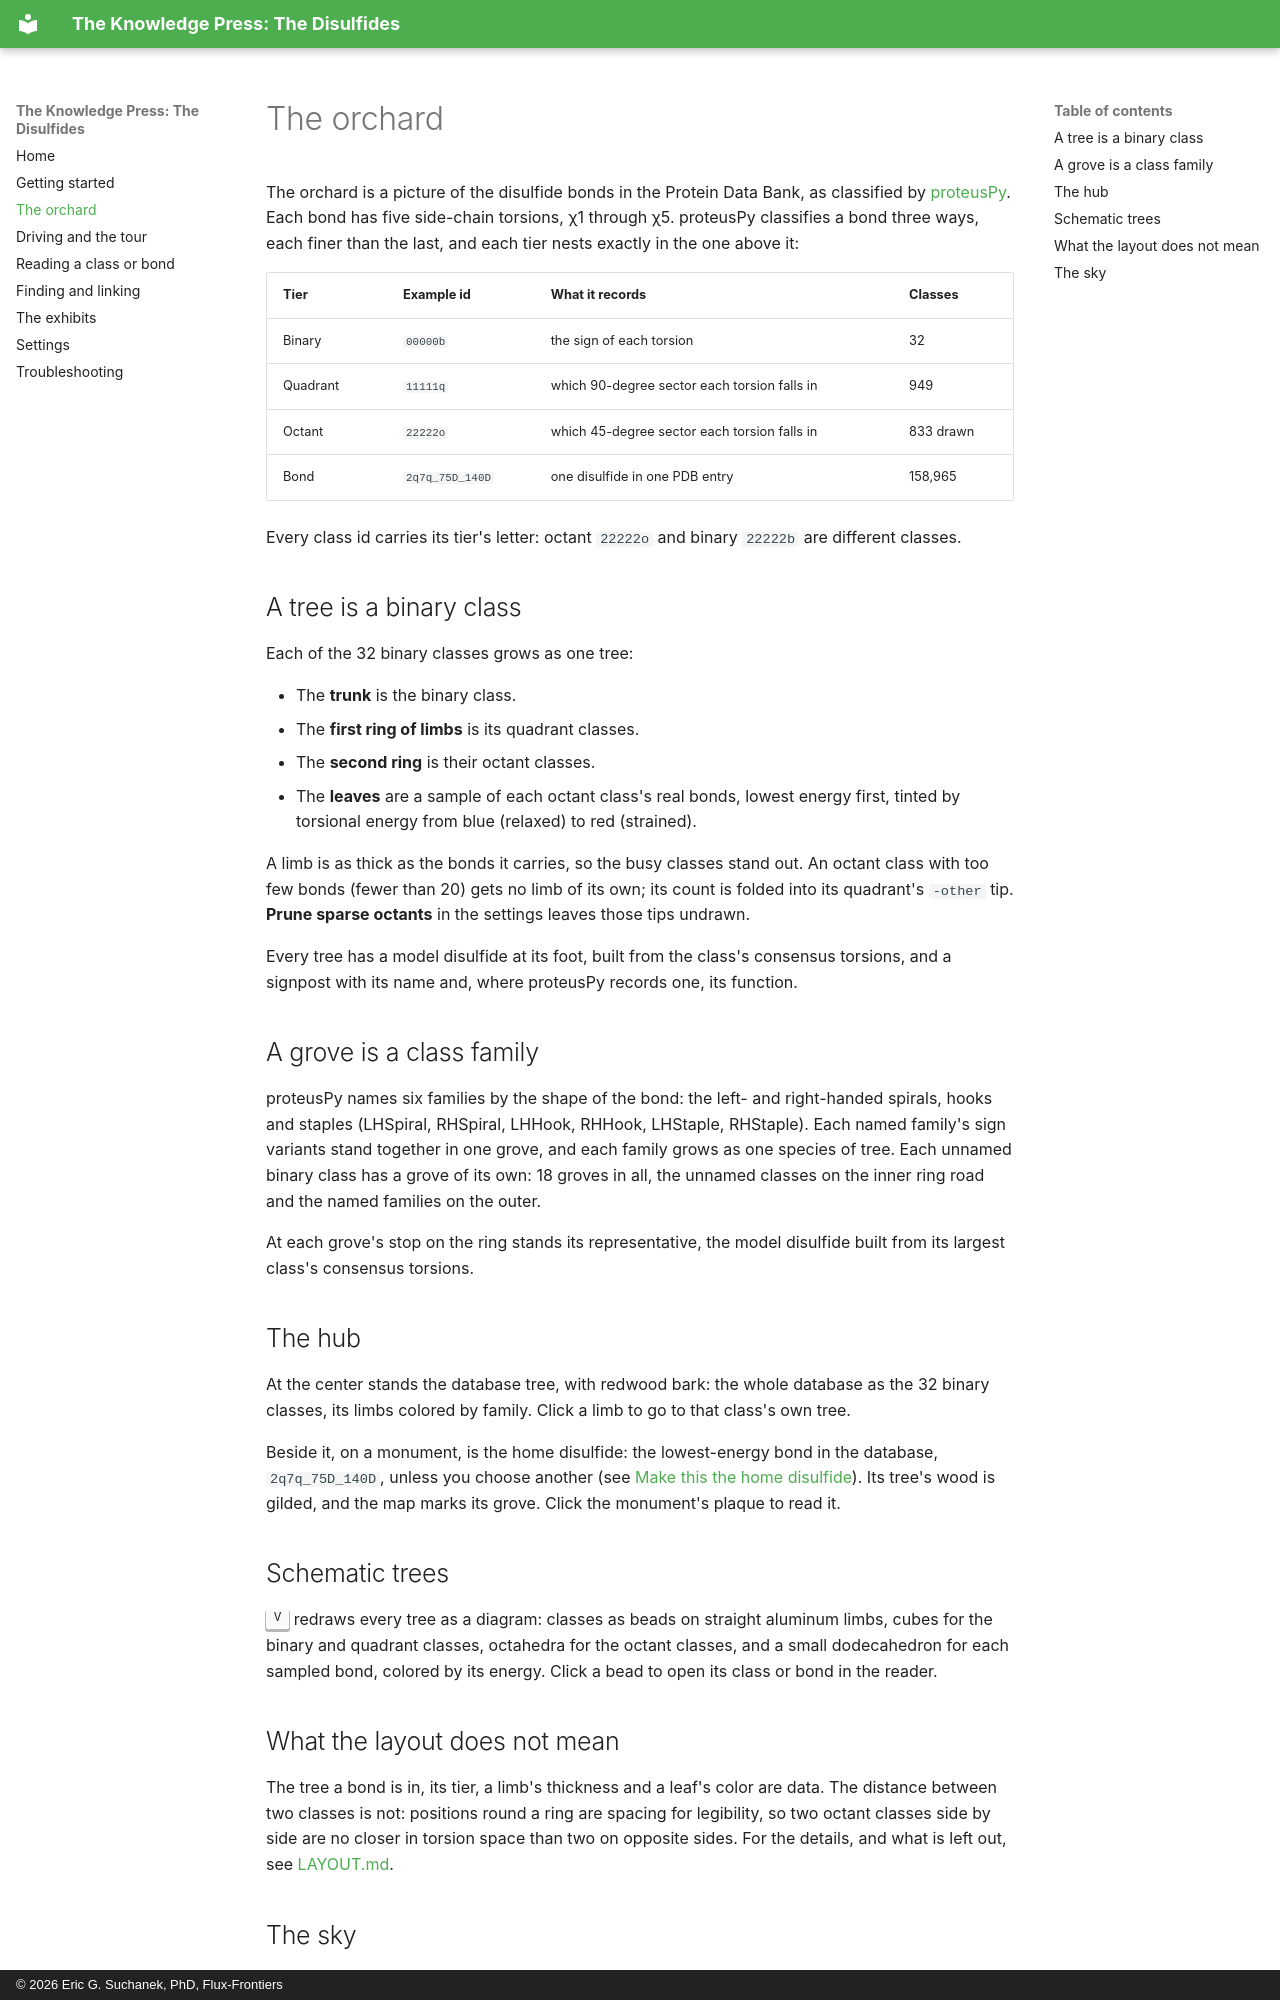

repository: Flux-Frontiers/kpress_disulfide · page: guide/the-orchard/index.html · generator: mkdocs · copyright: © 2026 Eric G. Suchanek, PhD, Flux-Frontiers

# The orchard

The orchard is a picture of the disulfide bonds in the Protein Data Bank,
as classified by [proteusPy](https://github.com/suchanek/proteusPy). Each
bond has five side-chain torsions, χ1 through χ5. proteusPy classifies a
bond three ways, each finer than the last, and each tier nests exactly in
the one above it:

| Tier | Example id | What it records | Classes |
| --- | --- | --- | --- |
| Binary | `00000b` | the sign of each torsion | 32 |
| Quadrant | `11111q` | which 90-degree sector each torsion falls in | 949 |
| Octant | `22222o` | which 45-degree sector each torsion falls in | 833 drawn |
| Bond | `2q7q_75D_140D` | one disulfide in one PDB entry | 158,965 |

Every class id carries its tier's letter: octant `22222o` and binary
`22222b` are different classes.

## A tree is a binary class

Each of the 32 binary classes grows as one tree:

- The **trunk** is the binary class.
- The **first ring of limbs** is its quadrant classes.
- The **second ring** is their octant classes.
- The **leaves** are a sample of each octant class's real bonds, lowest
  energy first, tinted by torsional energy from blue (relaxed) to red
  (strained).

A limb is as thick as the bonds it carries, so the busy classes stand out.
An octant class with too few bonds (fewer than 20) gets no limb of its own;
its count is folded into its quadrant's `-other` tip. **Prune sparse
octants** in the settings leaves those tips undrawn.

Every tree has a model disulfide at its foot, built from the class's
consensus torsions, and a signpost with its name and, where proteusPy
records one, its function.

## A grove is a class family

proteusPy names six families by the shape of the bond: the left- and
right-handed spirals, hooks and staples (LHSpiral, RHSpiral, LHHook, RHHook,
LHStaple, RHStaple). Each named family's sign variants stand together in one
grove, and each family grows as one species of tree. Each unnamed binary
class has a grove of its own: 18 groves in all, the unnamed classes on the
inner ring road and the named families on the outer.

At each grove's stop on the ring stands its representative, the model
disulfide built from its largest class's consensus torsions.

## The hub

At the center stands the database tree, with redwood bark: the whole
database as the 32 binary classes, its limbs colored by family. Click a limb
to go to that class's own tree.

Beside it, on a monument, is the home disulfide: the lowest-energy bond in
the database, `2q7q_75D_140D`, unless you choose another (see
[Make this the home disulfide](reading.md#the-home-disulfide)). Its tree's
wood is gilded, and the map marks its grove. Click the monument's plaque to
read it.

## Schematic trees

++v++ redraws every tree as a diagram: classes as beads on straight
aluminum limbs, cubes for the binary and quadrant classes, octahedra for the
octant classes, and a small dodecahedron for each sampled bond, colored by
its energy. Click a bead to open its class or bond in the reader.

## What the layout does not mean

The tree a bond is in, its tier, a limb's thickness and a leaf's color are
data. The distance between two classes is not: positions round a ring are
spacing for legibility, so two octant classes side by side are no closer in
torsion space than two on opposite sides. For the details, and what is left
out, see
[LAYOUT.md](https://github.com/Flux-Frontiers/kpress_disulfide/blob/main/web/LAYOUT.md).
